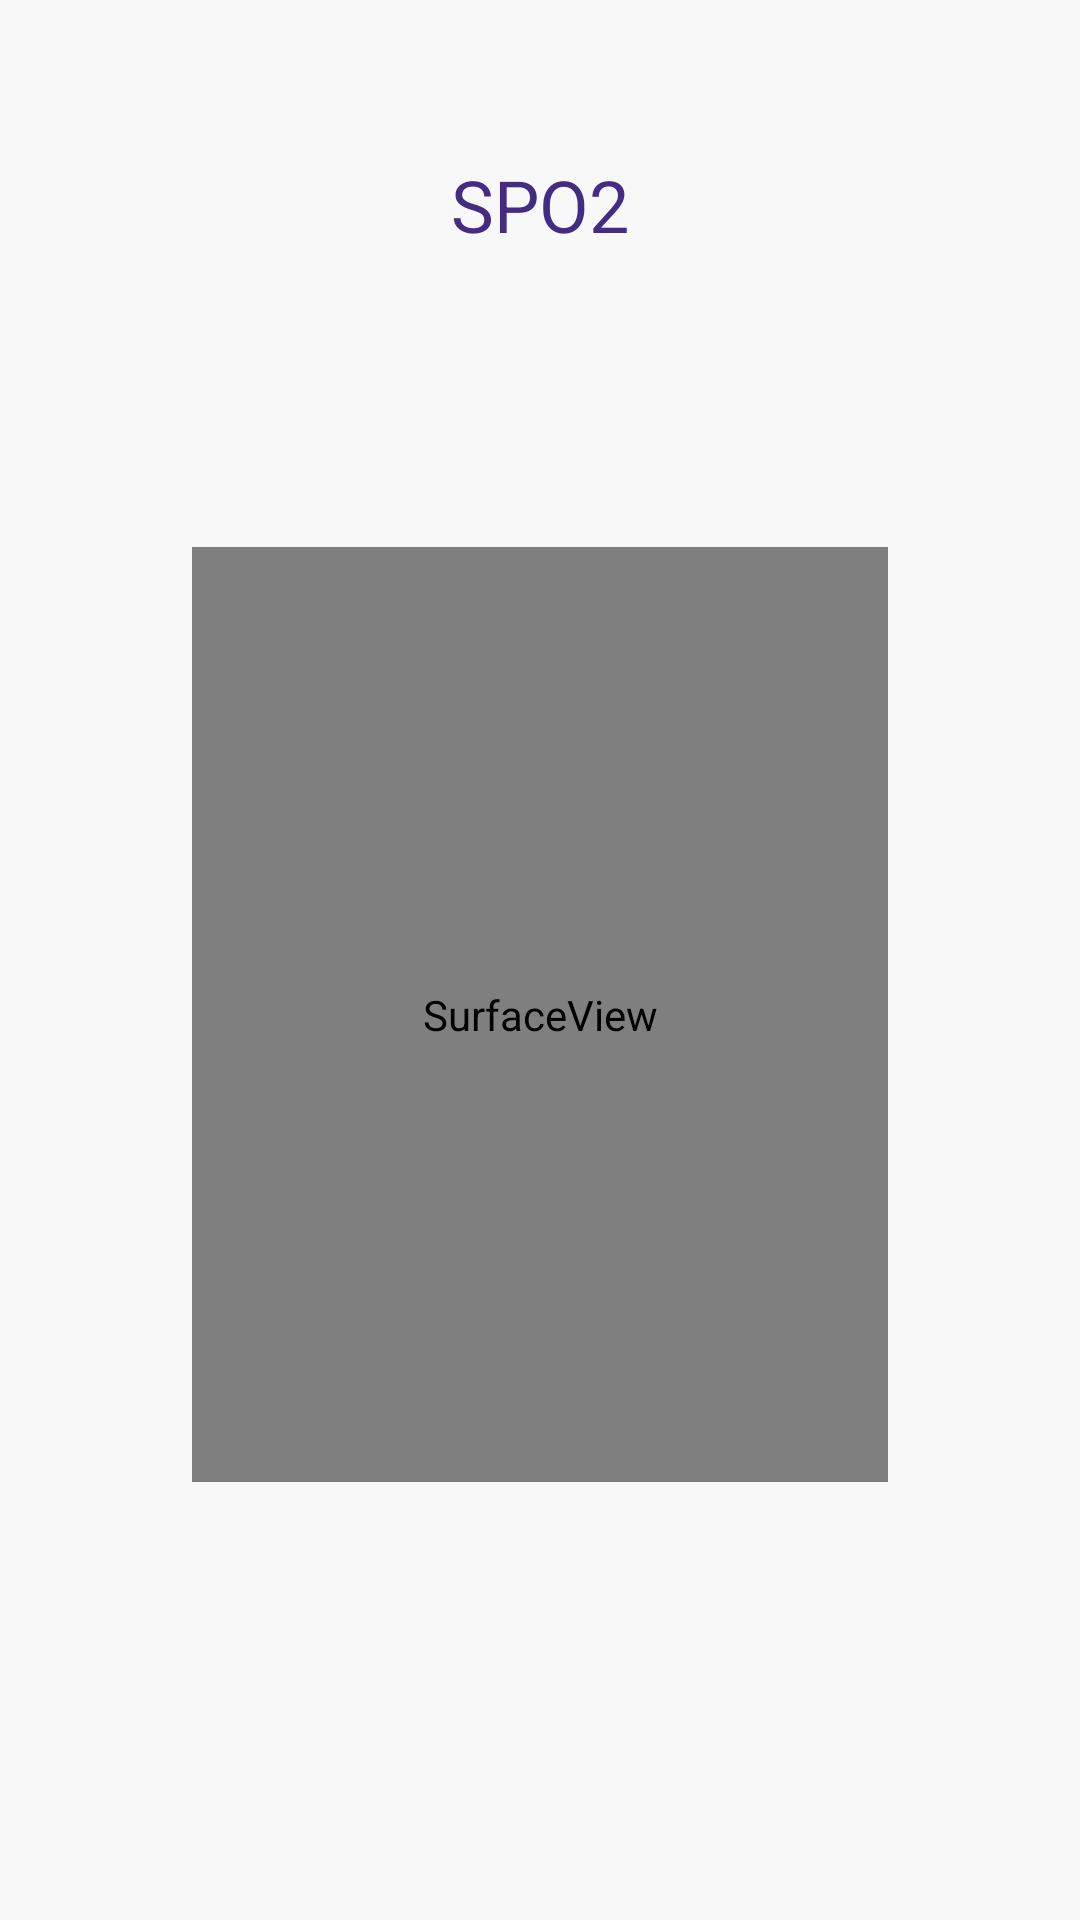

Layout XML and referenced resources for this Android screen:
<!-- AndroidManifest.xml: application theme Theme.Vitalytics -->
<!-- res/layout/oxygen_scanning.xml -->
<?xml version="1.0" encoding="utf-8"?>

<LinearLayout xmlns:android="http://schemas.android.com/apk/res/android"
    android:layout_width="match_parent"
    android:layout_height="match_parent"
    android:gravity="center"
    android:orientation="vertical"
    android:paddingLeft="64dp"
    android:paddingTop="16dp"
    android:paddingRight="64dp"
    android:paddingBottom="16dp"
    android:background="@color/OffWhite"
    xmlns:tools="http://schemas.android.com/tools"
    tools:context=".oxyyy">

    <TextView
        android:id="@+id/name"
        android:layout_width="200dp"
        android:layout_height="46dp"
        android:gravity="center|center_vertical"
        android:text="SPO2"
        android:textColor="#432C81"
        android:textSize="24sp"
        tools:layout_editor_absoluteX="-1dp"
        tools:layout_editor_absoluteY="49dp"
        android:layout_marginTop="5mm" />

    <SurfaceView
        android:id="@+id/preview"
        android:layout_width="285dp"
        android:layout_height="358dp"
        android:layout_below="@id/textView9"
        android:layout_centerInParent="true"
        android:layout_centerVertical="true"
        android:layout_marginTop="91dp"
        android:layout_weight="1"
        tools:layout_editor_absoluteX="64dp"
        tools:layout_editor_absoluteY="151dp" />

    <ProgressBar
        android:id="@+id/progressBar"
        style="?android:attr/progressBarStyleHorizontal"
        android:layout_width="100dp"
        android:layout_height="100dp"
        android:layout_marginTop="30dp"
        android:indeterminate="false"
        android:max="26"
        android:progress="1"
        android:progressDrawable="@drawable/progress_bar_circle" />

</LinearLayout>
<!-- resources referenced by this layout -->
<resources>
  <color name="OffWhite">#f8f8f8</color>
  <style name="Theme.Vitalytics" parent="Theme.MaterialComponents.DayNight.DarkActionBar">
          
          <item name="colorPrimary">@color/purple_500</item>
          <item name="colorPrimaryVariant">@color/purple_700</item>
          <item name="colorOnPrimary">@color/white</item>
          
          <item name="colorSecondary">@color/teal_200</item>
          <item name="colorSecondaryVariant">@color/teal_700</item>
          <item name="colorOnSecondary">@color/black</item>
          
          <item name="android:statusBarColor" tools:targetApi="21">?attr/colorPrimaryVariant</item>
          
      </style>
  <color name="purple_500">#FF6200EE</color>
  <color name="purple_700">#FF3700B3</color>
  <color name="white">#FFFFFFFF</color>
  <color name="teal_200">#FF03DAC5</color>
  <color name="teal_700">#FF018786</color>
  <color name="black">#FF000000</color>
</resources>
